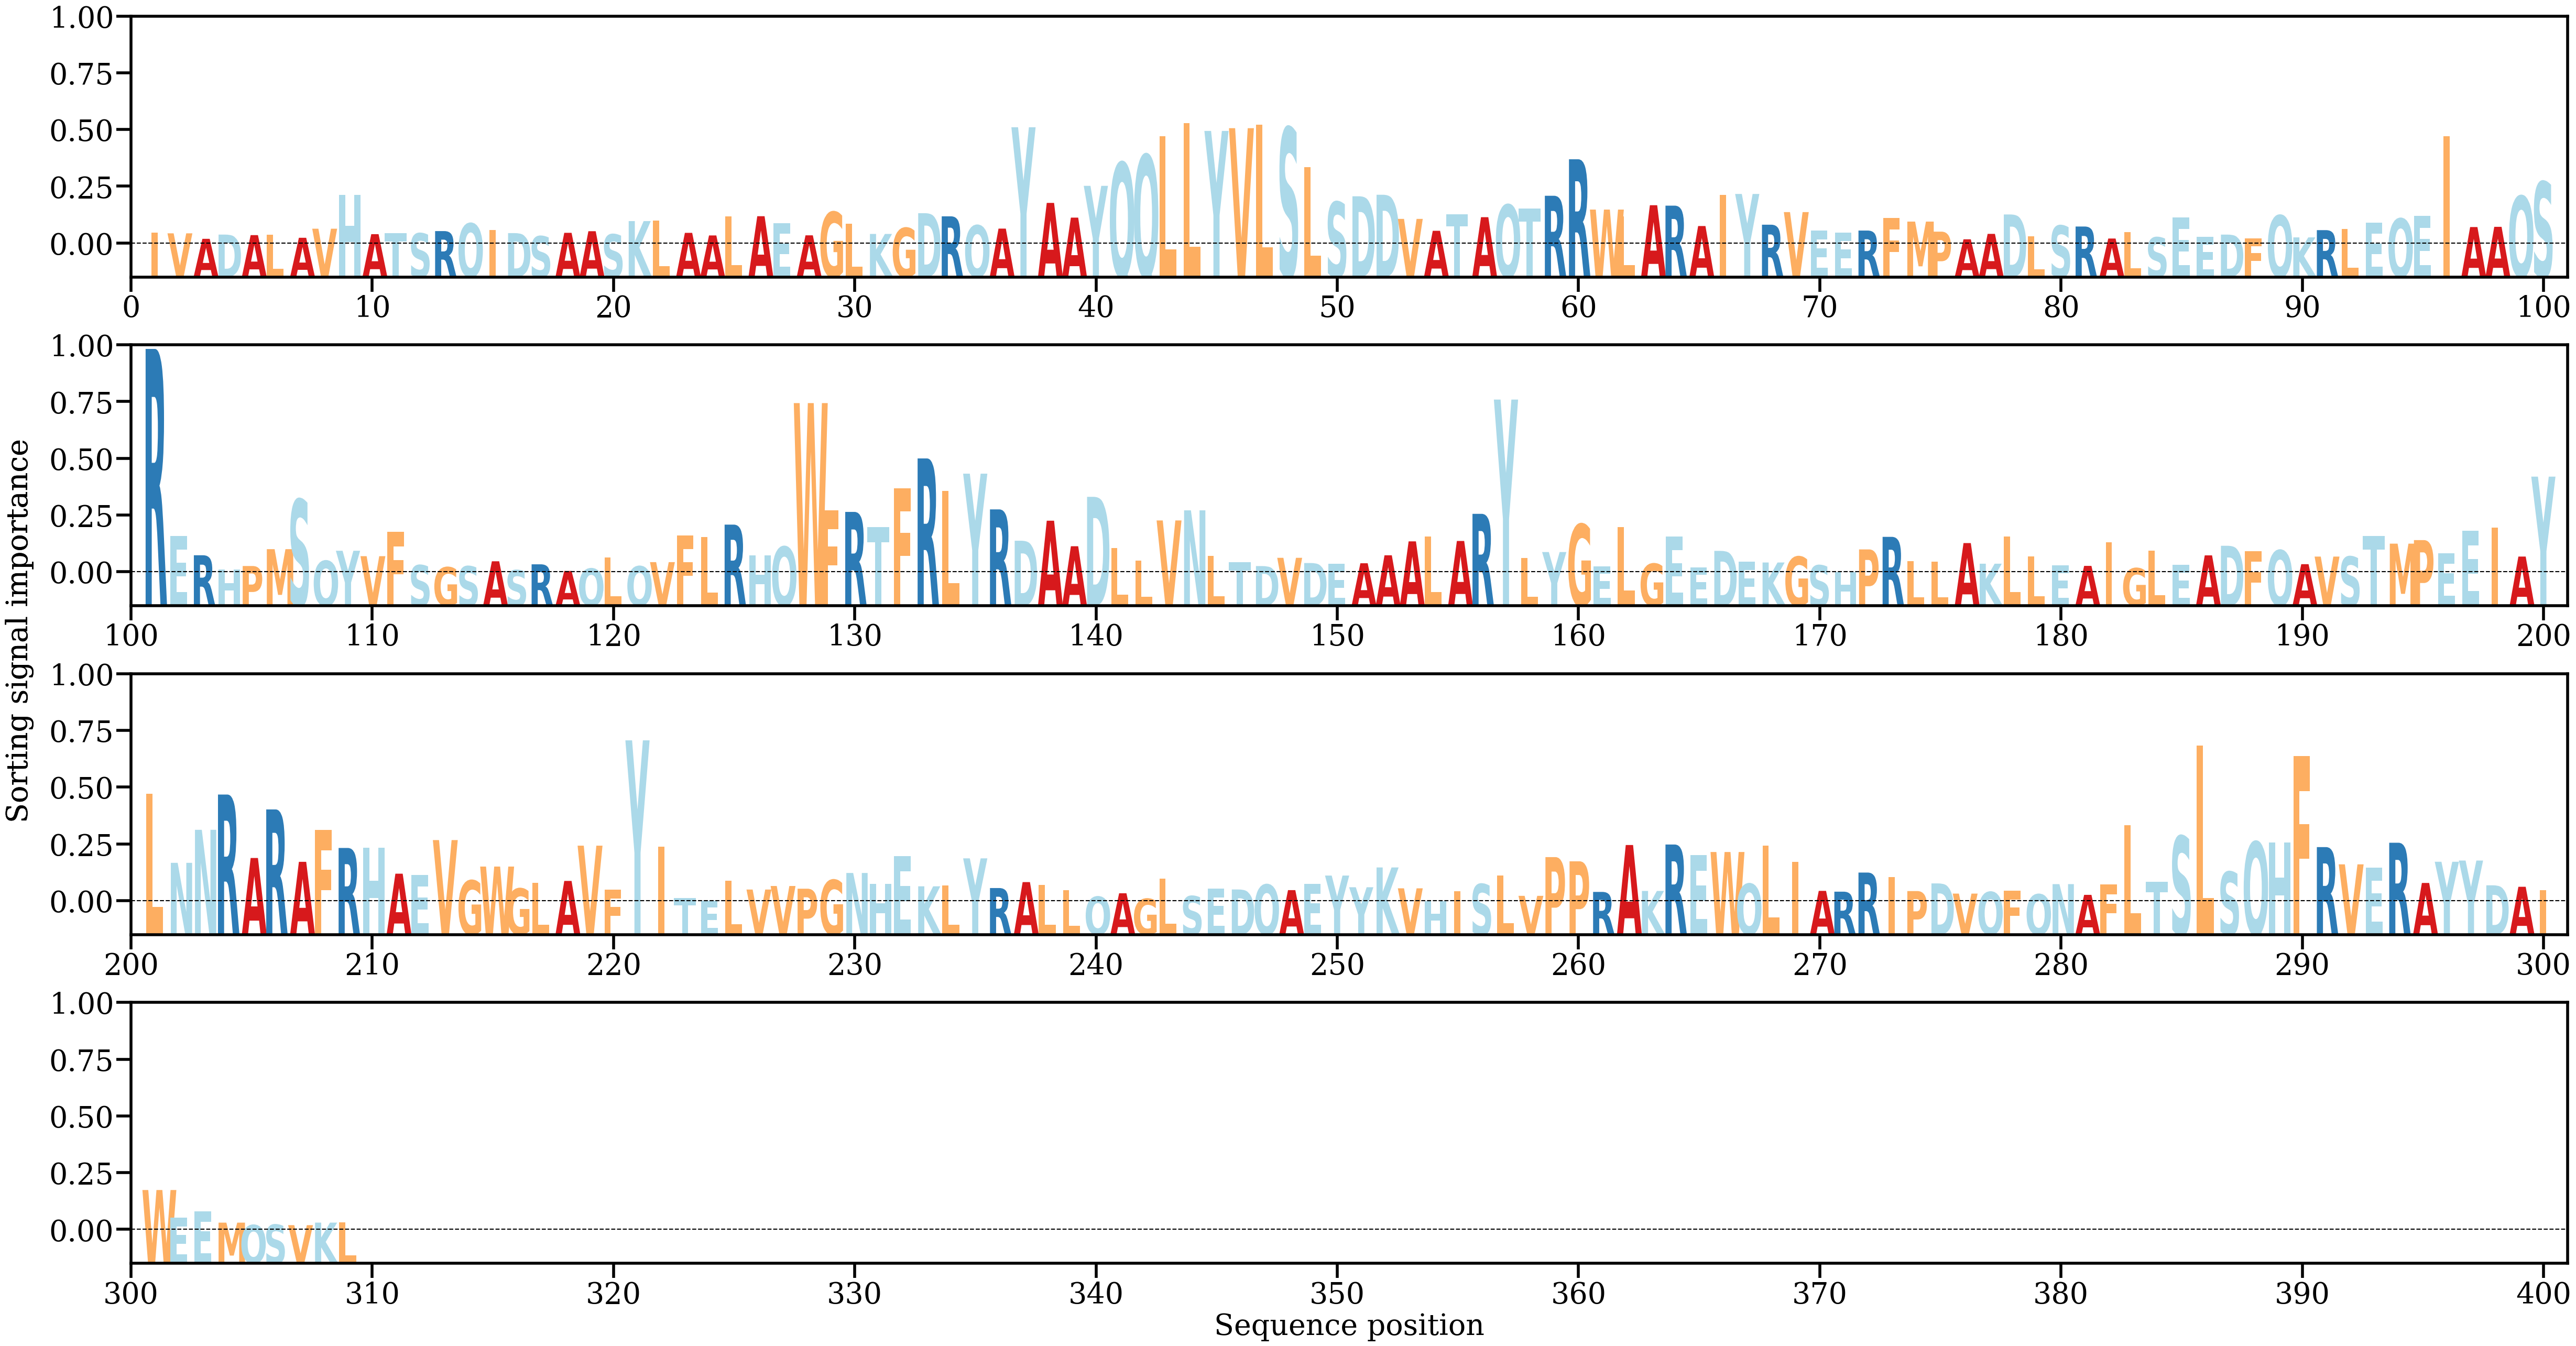

The data file committed next to this chart (first rows):
AA, Alpha
I, [0.00114568]
V, [0.00109094]
A, [0.00053247]
D, [0.00096238]
A, [0.00090851]
L, [0.0009293]
A, [0.00063868]
V, [0.00155969]
H, [0.00501698]
A, [0.00100749]
T, [0.00113256]
S, [0.00109231]
R, [0.00131866]
Q, [0.00210166]
I, [0.00143199]
D, [0.00111307]
S, [0.0007992]
A, [0.00114229]
A, [0.0013067]
S, [0.000989]
K, [0.00233605]
L, [0.00237588]
A, [0.00113918]
A, [0.00087654]
L, [0.00281383]
A, [0.002831]
E, [0.0021213]
A, [0.00088781]
G, [0.00326046]
L, [0.0020608]
K, [0.00102801]
G, [0.00163843]
D, [0.00313945]
R, [0.00281941]
Q, [0.00189931]
A, [0.00157088]
Y, [0.01187336]
A, [0.00418365]
A, [0.00268783]
Y, [0.00591764]
Q, [0.00828061]
Q, [0.00905971]
L, [0.01096327]
L, [0.01231986]
Y, [0.01150018]
V, [0.01177974]
L, [0.01214249]
S, [0.01181642]
L, [0.00779885]
S, [0.0042807]
D, [0.00485823]
D, [0.00501175]
V, [0.00255834]
A, [0.00134809]
T, [0.00302241]
A, [0.00273249]
Q, [0.00399082]
T, [0.00361971]
R, [0.00490857]
R, [0.00861862]
... 249 more rows
